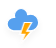
t = 0.00 s
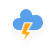
t = 1.17 s
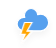
t = 2.33 s
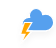
t = 3.50 s
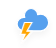
t = 4.67 s
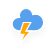
t = 5.83 s

The animated SVG that drew these frames (rendered in a browser with its animation timeline set to each time). Animation: 3 CSS @keyframes rules; one cycle of 7.00 s, repeats indefinitely.

<?xml version="1.0" encoding="UTF-8"?>
<!-- (c) ammap.com | SVG weather icons -->
<!-- Scattered Thunderstorms | Contributed by hsoJ95 on GitHub: https://github.com/hsoj95 -->
<svg width="56" height="48" version="1.1" xmlns="http://www.w3.org/2000/svg">
  <defs>
    <filter id="blur" x="-.20655" y="-.1975" width="1.403" height="1.4766">
      <feGaussianBlur in="SourceAlpha" stdDeviation="3" />
      <feOffset dx="0" dy="4" result="offsetblur" />
      <feComponentTransfer>
        <feFuncA slope="0.05" type="linear" />
      </feComponentTransfer>
      <feMerge>
        <feMergeNode />
        <feMergeNode in="SourceGraphic" />
      </feMerge>
    </filter>
    <style type="text/css">
      <![CDATA[
      /*
** CLOUDS
*/
      @keyframes am-weather-cloud-3 {
        0% {
          -webkit-transform: translate(-5px, 0px);
          -moz-transform: translate(-5px, 0px);
          -ms-transform: translate(-5px, 0px);
          transform: translate(-5px, 0px);
        }

        50% {
          -webkit-transform: translate(10px, 0px);
          -moz-transform: translate(10px, 0px);
          -ms-transform: translate(10px, 0px);
          transform: translate(10px, 0px);
        }

        100% {
          -webkit-transform: translate(-5px, 0px);
          -moz-transform: translate(-5px, 0px);
          -ms-transform: translate(-5px, 0px);
          transform: translate(-5px, 0px);
        }
      }

      .am-weather-cloud-3 {
        -webkit-animation-name: am-weather-cloud-3;
        -moz-animation-name: am-weather-cloud-3;
        animation-name: am-weather-cloud-3;
        -webkit-animation-duration: 7s;
        -moz-animation-duration: 7s;
        animation-duration: 7s;
        -webkit-animation-timing-function: linear;
        -moz-animation-timing-function: linear;
        animation-timing-function: linear;
        -webkit-animation-iteration-count: infinite;
        -moz-animation-iteration-count: infinite;
        animation-iteration-count: infinite;
      }

      @keyframes am-weather-cloud-2 {
        0% {
          -webkit-transform: translate(0px, 0px);
          -moz-transform: translate(0px, 0px);
          -ms-transform: translate(0px, 0px);
          transform: translate(0px, 0px);
        }

        50% {
          -webkit-transform: translate(2px, 0px);
          -moz-transform: translate(2px, 0px);
          -ms-transform: translate(2px, 0px);
          transform: translate(2px, 0px);
        }

        100% {
          -webkit-transform: translate(0px, 0px);
          -moz-transform: translate(0px, 0px);
          -ms-transform: translate(0px, 0px);
          transform: translate(0px, 0px);
        }
      }

      .am-weather-cloud-2 {
        -webkit-animation-name: am-weather-cloud-2;
        -moz-animation-name: am-weather-cloud-2;
        animation-name: am-weather-cloud-2;
        -webkit-animation-duration: 3s;
        -moz-animation-duration: 3s;
        animation-duration: 3s;
        -webkit-animation-timing-function: linear;
        -moz-animation-timing-function: linear;
        animation-timing-function: linear;
        -webkit-animation-iteration-count: infinite;
        -moz-animation-iteration-count: infinite;
        animation-iteration-count: infinite;
      }

      /*
** STROKE
*/
      @keyframes am-weather-stroke {
        0% {
          -webkit-transform: translate(0.0px, 0.0px);
          -moz-transform: translate(0.0px, 0.0px);
          -ms-transform: translate(0.0px, 0.0px);
          transform: translate(0.0px, 0.0px);
        }

        2% {
          -webkit-transform: translate(0.3px, 0.0px);
          -moz-transform: translate(0.3px, 0.0px);
          -ms-transform: translate(0.3px, 0.0px);
          transform: translate(0.3px, 0.0px);
        }

        4% {
          -webkit-transform: translate(0.0px, 0.0px);
          -moz-transform: translate(0.0px, 0.0px);
          -ms-transform: translate(0.0px, 0.0px);
          transform: translate(0.0px, 0.0px);
        }

        6% {
          -webkit-transform: translate(0.5px, 0.4px);
          -moz-transform: translate(0.5px, 0.4px);
          -ms-transform: translate(0.5px, 0.4px);
          transform: translate(0.5px, 0.4px);
        }

        8% {
          -webkit-transform: translate(0.0px, 0.0px);
          -moz-transform: translate(0.0px, 0.0px);
          -ms-transform: translate(0.0px, 0.0px);
          transform: translate(0.0px, 0.0px);
        }

        10% {
          -webkit-transform: translate(0.3px, 0.0px);
          -moz-transform: translate(0.3px, 0.0px);
          -ms-transform: translate(0.3px, 0.0px);
          transform: translate(0.3px, 0.0px);
        }

        12% {
          -webkit-transform: translate(0.0px, 0.0px);
          -moz-transform: translate(0.0px, 0.0px);
          -ms-transform: translate(0.0px, 0.0px);
          transform: translate(0.0px, 0.0px);
        }

        14% {
          -webkit-transform: translate(0.3px, 0.0px);
          -moz-transform: translate(0.3px, 0.0px);
          -ms-transform: translate(0.3px, 0.0px);
          transform: translate(0.3px, 0.0px);
        }

        16% {
          -webkit-transform: translate(0.0px, 0.0px);
          -moz-transform: translate(0.0px, 0.0px);
          -ms-transform: translate(0.0px, 0.0px);
          transform: translate(0.0px, 0.0px);
        }

        18% {
          -webkit-transform: translate(0.3px, 0.0px);
          -moz-transform: translate(0.3px, 0.0px);
          -ms-transform: translate(0.3px, 0.0px);
          transform: translate(0.3px, 0.0px);
        }

        20% {
          -webkit-transform: translate(0.0px, 0.0px);
          -moz-transform: translate(0.0px, 0.0px);
          -ms-transform: translate(0.0px, 0.0px);
          transform: translate(0.0px, 0.0px);
        }

        22% {
          -webkit-transform: translate(1px, 0.0px);
          -moz-transform: translate(1px, 0.0px);
          -ms-transform: translate(1px, 0.0px);
          transform: translate(1px, 0.0px);
        }

        24% {
          -webkit-transform: translate(0.0px, 0.0px);
          -moz-transform: translate(0.0px, 0.0px);
          -ms-transform: translate(0.0px, 0.0px);
          transform: translate(0.0px, 0.0px);
        }

        26% {
          -webkit-transform: translate(-1px, 0.0px);
          -moz-transform: translate(-1px, 0.0px);
          -ms-transform: translate(-1px, 0.0px);
          transform: translate(-1px, 0.0px);

        }

        28% {
          -webkit-transform: translate(0.0px, 0.0px);
          -moz-transform: translate(0.0px, 0.0px);
          -ms-transform: translate(0.0px, 0.0px);
          transform: translate(0.0px, 0.0px);
        }

        40% {
          fill: orange;
          -webkit-transform: translate(0.0px, 0.0px);
          -moz-transform: translate(0.0px, 0.0px);
          -ms-transform: translate(0.0px, 0.0px);
          transform: translate(0.0px, 0.0px);
        }

        65% {
          fill: white;
          -webkit-transform: translate(-1px, 5.0px);
          -moz-transform: translate(-1px, 5.0px);
          -ms-transform: translate(-1px, 5.0px);
          transform: translate(-1px, 5.0px);
        }

        61% {
          fill: orange;
        }

        100% {
          -webkit-transform: translate(0.0px, 0.0px);
          -moz-transform: translate(0.0px, 0.0px);
          -ms-transform: translate(0.0px, 0.0px);
          transform: translate(0.0px, 0.0px);
        }
      }

      .am-weather-stroke {
        -webkit-animation-name: am-weather-stroke;
        -moz-animation-name: am-weather-stroke;
        animation-name: am-weather-stroke;
        -webkit-animation-duration: 1.11s;
        -moz-animation-duration: 1.11s;
        animation-duration: 1.11s;
        -webkit-animation-timing-function: linear;
        -moz-animation-timing-function: linear;
        animation-timing-function: linear;
        -webkit-animation-iteration-count: infinite;
        -moz-animation-iteration-count: infinite;
        animation-iteration-count: infinite;
      }
      ]]>
    </style>
  </defs>
  <g id="thunder" transform="translate(16,-2)" filter="url(#blur)">
    <g class="am-weather-cloud-3">
      <path transform="translate(-20,-11)"
        d="m47.7 35.4c0-4.6-3.7-8.2-8.2-8.2-1 0-1.9 0.2-2.8 0.5-0.3-3.4-3.1-6.2-6.6-6.2-3.7 0-6.7 3-6.7 6.7 0 0.8 0.2 1.6 0.4 2.3-0.3-0.1-0.7-0.1-1-0.1-3.7 0-6.7 3-6.7 6.7 0 3.6 2.9 6.6 6.5 6.7h17.2c4.4-0.5 7.9-4 7.9-8.4z"
        fill="#57a0ee" stroke="#fff" stroke-linejoin="round" stroke-width="1.2" />
    </g>
    <g class="am-weather-lightning" transform="matrix(1.2,0,0,1.2,-9,28)">
      <polygon class="am-weather-stroke" points="11.1 6.9 14.3 -2.9 20.5 -2.9 16.4 4.3 20.3 4.3 11.5 14.6 14.9 6.9"
        fill="#ffa500" stroke="#fff"
        style="-moz-animation-duration:1.11s;-moz-animation-iteration-count:infinite;-moz-animation-name:am-weather-stroke;-moz-animation-timing-function:linear;-webkit-animation-duration:1.11s;-webkit-animation-iteration-count:infinite;-webkit-animation-name:am-weather-stroke;-webkit-animation-timing-function:linear" />
    </g>
  </g>
</svg>